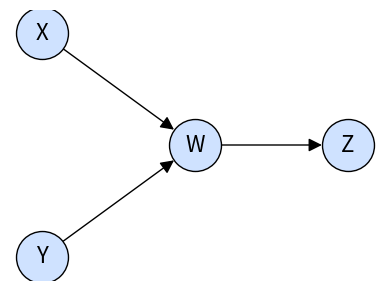

Write the Python code that produced this figure.
"""Draws the Problem 5(a) Bayesian network: X -> W, Y -> W, W -> Z."""
import networkx as nx
import matplotlib.pyplot as plt

G = nx.DiGraph()
G.add_edges_from([("X", "W"), ("Y", "W"), ("W", "Z")])

pos = {
    "X": (0, 0.6),
    "Y": (0, -0.6),
    "W": (1, 0),
    "Z": (2, 0),
}

fig, ax = plt.subplots(figsize=(4, 3))
nx.draw_networkx_nodes(G, pos, node_size=1400, node_color="#cfe2ff", edgecolors="black", ax=ax)
nx.draw_networkx_labels(G, pos, font_size=16, ax=ax)
nx.draw_networkx_edges(
    G, pos, ax=ax, arrowstyle="-|>", arrowsize=20, node_size=1400,
    connectionstyle="arc3,rad=0.0",
)

ax.set_axis_off()
fig.tight_layout()
fig.savefig("problem5_network.png", dpi=200, bbox_inches="tight")
print("saved problem5_network.png")
